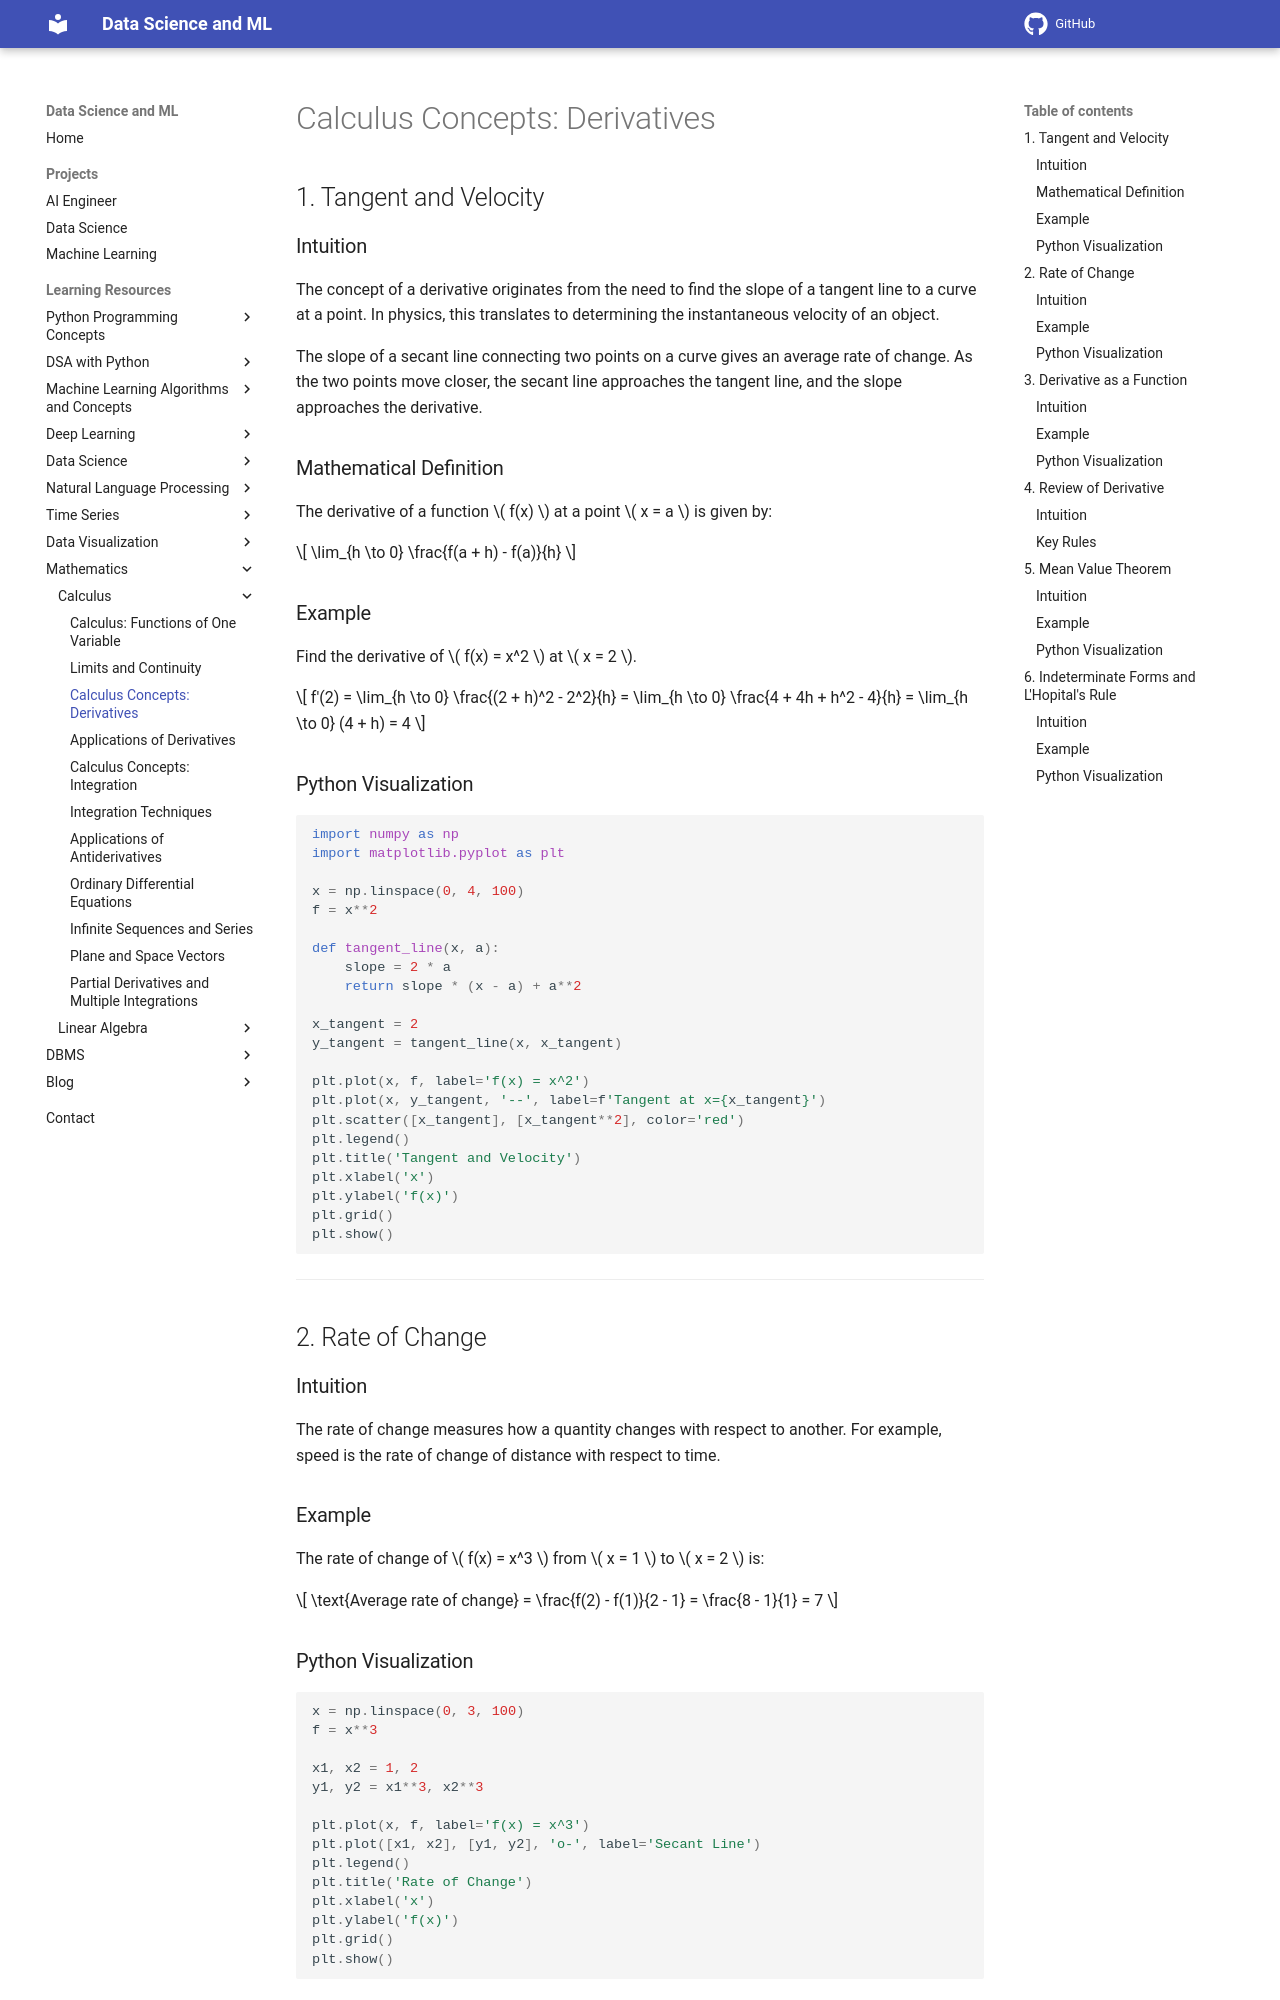

repository: sntoshsah/learning_hub · page: Learning_resources/Mathematics/Calculus/Derivative/index.html · generator: mkdocs

# Calculus Concepts: Derivatives

## 1. Tangent and Velocity

### Intuition
The concept of a derivative originates from the need to find the slope of a tangent line to a curve at a point. In physics, this translates to determining the instantaneous velocity of an object.

The slope of a secant line connecting two points on a curve gives an average rate of change. As the two points move closer, the secant line approaches the tangent line, and the slope approaches the derivative.

### Mathematical Definition
The derivative of a function \( f(x) \) at a point \( x = a \) is given by:

\[
\lim_{h \to 0} \frac{f(a + h) - f(a)}{h}
\]

### Example
Find the derivative of \( f(x) = x^2 \) at \( x = 2 \).

\[
f'(2) = \lim_{h \to 0} \frac{(2 + h)^2 - 2^2}{h} = \lim_{h \to 0} \frac{4 + 4h + h^2 - 4}{h} = \lim_{h \to 0} (4 + h) = 4
\]

### Python Visualization
```python
import numpy as np
import matplotlib.pyplot as plt

x = np.linspace(0, 4, 100)
f = x**2

def tangent_line(x, a):
    slope = 2 * a
    return slope * (x - a) + a**2

x_tangent = 2
y_tangent = tangent_line(x, x_tangent)

plt.plot(x, f, label='f(x) = x^2')
plt.plot(x, y_tangent, '--', label=f'Tangent at x={x_tangent}')
plt.scatter([x_tangent], [x_tangent**2], color='red')
plt.legend()
plt.title('Tangent and Velocity')
plt.xlabel('x')
plt.ylabel('f(x)')
plt.grid()
plt.show()
```

---

## 2. Rate of Change

### Intuition
The rate of change measures how a quantity changes with respect to another. For example, speed is the rate of change of distance with respect to time.

### Example
The rate of change of \( f(x) = x^3 \) from \( x = 1 \) to \( x = 2 \) is:

\[
\text{Average rate of change} = \frac{f(2) - f(1)}{2 - 1} = \frac{8 - 1}{1} = 7
\]
